Run: headless pygame with SDL's dummy video driver; simulated clock (each Clock.tick advances the game by its frame time, no real sleeping); random seed 0; keys injected as events and as key.get_pressed() state; no mouse input.
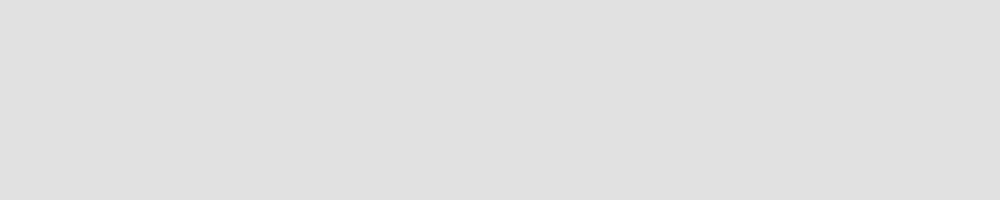
Frame 1 of 4 · flips 1–60 · no input
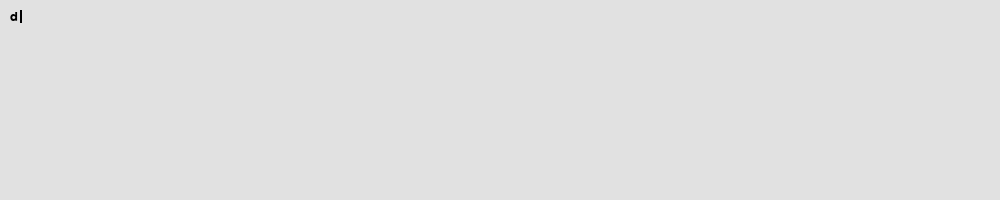
Frame 2 of 4 · flips 61–180 · tapped SPACE, RETURN · held RIGHT (→), D
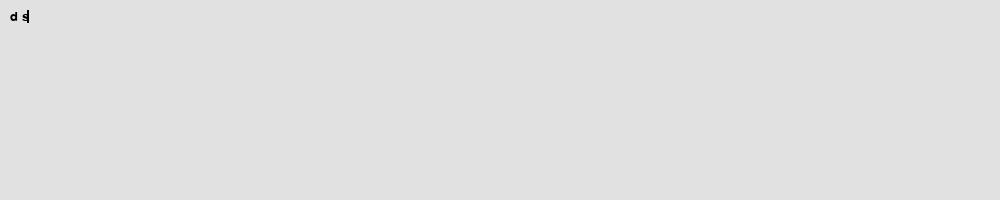
Frame 3 of 4 · flips 181–300 · held DOWN (↓), S
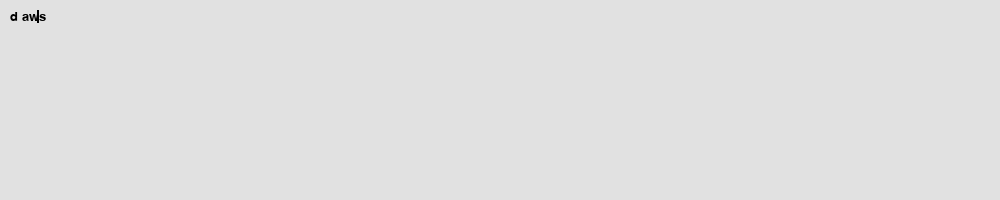
Frame 4 of 4 · flips 301–420 · held LEFT (←), A, UP (↑), W

The pygame program that drew these frames:

"""
    Inspired from :

    Copyright 2017, Silas Gyger, silasgyger@gmail.com, All rights reserved.
    Borrowed from https://github.com/Nearoo/pygame-text-input under the MIT license.

    Note : for PyGame 1.9.x
"""

import sys
import os.path

import pygame
import pygame.locals as pl

pygame.font.init()


class TextInput:
    """
        This class let's the user input a short, one-lines piece of text at a blinking cursor
        that can be moved using the arrow-keys. 
        Delete, backspace, home and end are functional.
        Return returns 
    """
    def __init__(
            self,
            InitialString="",
            FontFamily="",
            FontSize=20,
            Antialias=True,
            TextColor=(0, 0, 0),
            CursorColor=(0, 0, 1),
            RepeatKeysInitialDelay=400,
            RepeatKeysInterval=35,
            MaxStringLength=-1):
        """
            :param InitialString: Initial text to be displayed
            :param FontFamily: name or list of names for font (see pygame.font.match_font for precise format)
            :param FontSize:  Size of font in pixels
            :param Antialias: Determines if antialias is applied to font (uses more processing power)
            :param TextColor: Color of text (duh)
            :param CursorColor: Color of cursor
            :param RepeatKeysInitialDelay: Time in ms before keys are repeated when held
            :param RepeatKeysInterval: Interval between key press repetition when held
            :param MaxStringLength: Allowed length of text (-1 = no limit)
        """

        # Text variables
        self.Antialias = Antialias
        self.TextColor = TextColor
        self.FontSize = FontSize
        self.MaxStringLength = MaxStringLength
        self.InputString = InitialString  # Input text

        # Get font
        if not os.path.isfile(FontFamily):
            FontFamily = pygame.font.match_font(FontFamily)
        self.FontObject = pygame.font.Font(FontFamily, FontSize)

        # Text-surface will be created during the first update call:
        self.Surface = pygame.Surface((1, 1))
        self.Surface.set_alpha(0)

        # Variables to manage key repeat after specified delay
        self.KeyRepeatCounters = {}  # {event.key: (counter_int, event.unicode)} (look for "***")
        self.KeyRepeatIntialDelay = RepeatKeysInitialDelay
        self.KeyRepeatInterval = RepeatKeysInterval

        # Cursor variables
        self.CursorSurface = pygame.Surface((int(self.FontSize / 20 + 1), self.FontSize))
        self.CursorSurface.fill(CursorColor)
        self.CursorPosition = len(InitialString)
        self.CursorVisible = True  # switches every CursorBlinkDelay ms
        self.CursorBlinkDelay = 500
        self.CursorBlinkTime = 0

        self.Clock = pygame.time.Clock()

    def Update(self, EventList):

        for CurrentEvent in EventList:
            if CurrentEvent.type == pygame.KEYDOWN:
                # show cursor
                self.CursorVisible = True  

                # if none exist, create a counter for that key
                if CurrentEvent.key not in self.KeyRepeatCounters:
                    self.KeyRepeatCounters[CurrentEvent.key] = [0, CurrentEvent.unicode]

                if CurrentEvent.key == pl.K_RETURN or CurrentEvent.key == pl.K_KP_ENTER:
                    # return input string
                    return True

                elif CurrentEvent.key == pl.K_BACKSPACE:
                    # delete previous character and move cursor back 1 space
                    self.InputString = (
                        self.InputString[:max(self.CursorPosition - 1, 0)]
                        + self.InputString[self.CursorPosition:]
                    )
                    self.CursorPosition = max(self.CursorPosition - 1, 0)

                elif CurrentEvent.key == pl.K_DELETE:
                    # delete next character
                    self.InputString = (
                        self.InputString[:self.CursorPosition]
                        + self.InputString[self.CursorPosition + 1:]
                    )

                elif CurrentEvent.key == pl.K_RIGHT:
                    # move cursor 1 space forward, do not exceed string length
                    self.CursorPosition = min(self.CursorPosition + 1, len(self.InputString))

                elif CurrentEvent.key == pl.K_LEFT:
                    # move cursor 1 space backward
                    self.CursorPosition = max(self.CursorPosition - 1, 0)

                elif CurrentEvent.key == pl.K_END:
                    # move cursor to end of string
                    self.CursorPosition = len(self.InputString)

                elif CurrentEvent.key == pl.K_HOME:
                    # move cursor to start of string
                    self.CursorPosition = 0
             
                elif len(self.InputString) < self.MaxStringLength or self.MaxStringLength == -1:
                    # if string does not exceed max length, add key to string
                    if CurrentEvent.unicode is not None and len(str(CurrentEvent.unicode)) == 1:
                        self.InputString = (
                            self.InputString[:self.CursorPosition]
                            + CurrentEvent.unicode
                            + self.InputString[self.CursorPosition:]
                        )
                        self.CursorPosition += len(CurrentEvent.unicode)  # some unicodes may be empty, like K_UP
                        print(CurrentEvent.unicode)

            elif CurrentEvent.type == pl.KEYUP:
                # note: because KEYUP doesn't include event.unicode, this dict is stored in such a weird way
                if CurrentEvent.key in self.KeyRepeatCounters:
                    del self.KeyRepeatCounters[CurrentEvent.key]

        # Update key counters:
        for Key in self.KeyRepeatCounters:
            self.KeyRepeatCounters[Key][0] += self.Clock.get_time()  # Update clock

            # generate new key events if enough time has passed:
            if self.KeyRepeatCounters[Key][0] >= self.KeyRepeatIntialDelay:
                self.KeyRepeatCounters[Key][0] = (
                    self.KeyRepeatIntialDelay
                    - self.KeyRepeatInterval
                )

                EventKey, EventUnicode = Key, self.KeyRepeatCounters[Key][1]
                pygame.event.post(pygame.event.Event(pl.KEYDOWN, key=EventKey, unicode=EventUnicode))

        # Re-render text surface:
        self.Surface = self.FontObject.render(self.InputString, self.Antialias, self.TextColor)

        # Update cursor
        self.CursorBlinkTime += self.Clock.get_time()
        if self.CursorBlinkTime >= self.CursorBlinkDelay:
            self.CursorBlinkTime %= self.CursorBlinkDelay
            self.CursorVisible = not self.CursorVisible

        if self.CursorVisible:
            CursorY = self.FontObject.size(self.InputString[:self.CursorPosition])[0]
            # note: without this, the cursor is invisible when cursor position > 0
            if self.CursorPosition > 0:
                CursorY -= self.CursorSurface.get_width()
            self.Surface.blit(self.CursorSurface, (CursorY, 0))

        # Add delay and return to main loop
        self.Clock.tick()
        return False


    def GetSurface(self):
        return self.Surface


    def GetText(self):
        return self.InputString


    def GetCursorPosition(self):
        return self.CursorPosition


    def SetTextColor(self, Color):
        self.TextColor = Color


    def SetCursorColor(self, Color):
        self.CursorSurface.fill(Color)


    def ClearText(self):
        self.InputString = ""
        self.CursorPosition = 0


# Self testing
if __name__ == "__main__":
    pygame.init()

    # create TextInput object
    TextInputTest = TextInput(MaxStringLength=30)

    # initialize screen and event clock with PyGame
    Screen = pygame.display.set_mode((1000, 200))
    Clock = pygame.time.Clock()

    # main loop
    while True:
        Screen.fill((225, 225, 225))

        # get PyGame events
        Events = pygame.event.get()
        for Event in Events:
            # exit when user clicks on windows red cross
            if Event.type == pygame.QUIT:
                sys.exit(0)

        # feed TextInput with events and return input text if Return is pressed
        if TextInputTest.Update(Events):
            # print input text in console
            print(TextInputTest.GetText())
            
        # blit its surface onto the screen
        Screen.blit(TextInputTest.GetSurface(), (10, 10))

        # update screen
        pygame.display.update()

        # event delay
        Clock.tick(30)
